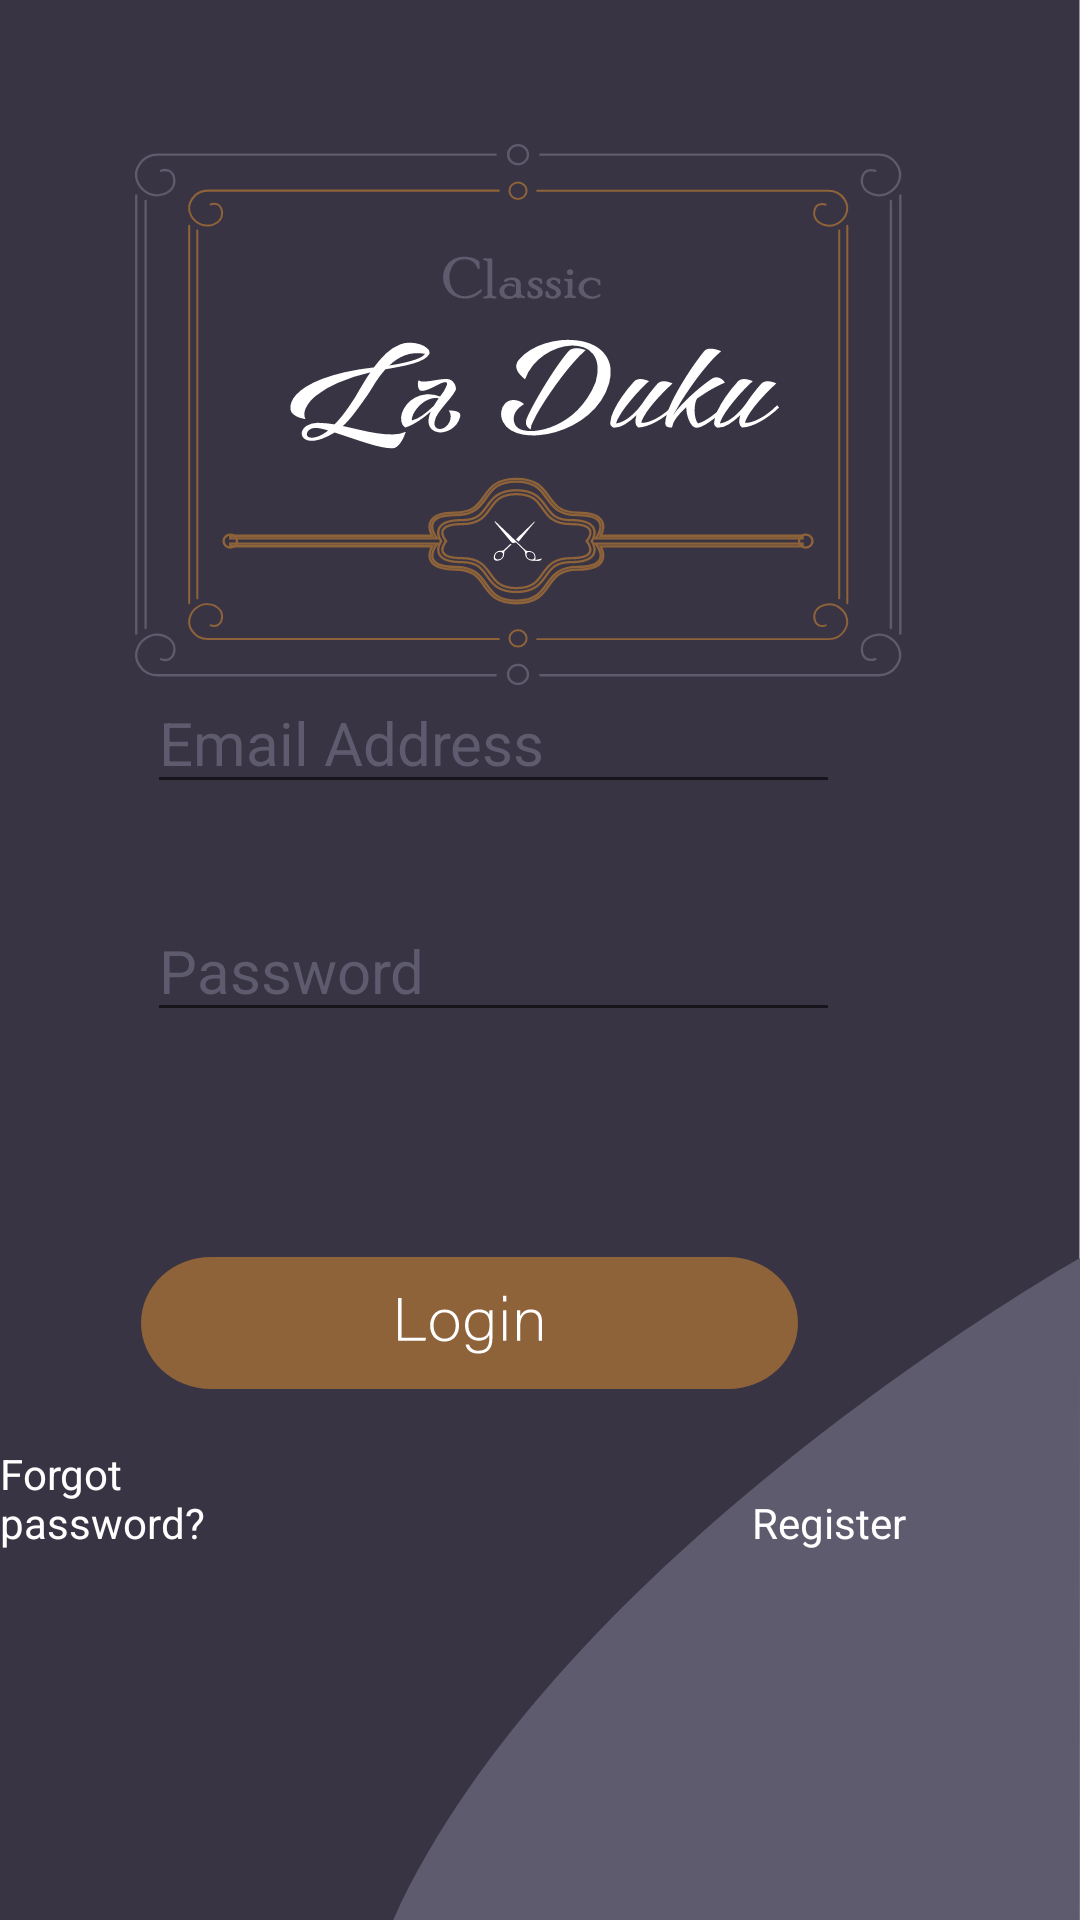

Reconstruct the res/layout file that produces this screen, plus the resources it refers to.
<!-- AndroidManifest.xml: fallback theme Theme.MaterialComponents.DayNight.NoActionBar -->
<!-- res/layout/activity_log_in.xml -->
<?xml version="1.0" encoding="utf-8"?>
<RelativeLayout xmlns:android="http://schemas.android.com/apk/res/android"
    xmlns:app="http://schemas.android.com/apk/res-auto"
    xmlns:tools="http://schemas.android.com/tools"
    android:layout_width="match_parent"
    android:layout_height="match_parent"
    android:background="@drawable/ic_loginpagebackground"
    tools:context=".LogIn">


    <EditText
        android:id="@+id/Email_field"
        android:layout_width="282dp"
        android:layout_height="wrap_content"
        android:layout_alignParentStart="true"
        android:layout_alignParentLeft="true"
        android:layout_alignParentEnd="true"
        android:layout_alignParentRight="true"
        android:layout_alignParentBottom="true"


        android:layout_marginStart="49dp"
        android:layout_marginLeft="49dp"
        android:layout_marginEnd="80dp"
        android:layout_marginRight="80dp"
        android:layout_marginBottom="372dp"
        android:ems="10"
        android:hint="@string/email_address"
        android:inputType="textEmailAddress"
        android:textColorHint="@color/text_color"
        android:textSize="20sp"
        android:autofillHints="" />

    <EditText
        android:id="@+id/passwprd"
        android:layout_width="282dp"
        android:layout_height="wrap_content"
        android:layout_alignParentStart="true"
        android:layout_alignParentLeft="true"
        android:layout_alignParentEnd="true"
        android:layout_alignParentRight="true"
        android:layout_alignParentBottom="true"
        android:layout_marginStart="49dp"
        android:layout_marginLeft="49dp"
        android:layout_marginEnd="80dp"
        android:layout_marginRight="80dp"
        android:layout_marginBottom="296dp"
        android:autofillHints=""
        android:ems="10"
        android:hint="@string/password"
        android:inputType="textPassword"
        android:textColorHint="@color/text_color"
        android:textSize="20sp" />

    <ImageButton
        android:id="@+id/singIn"
        android:layout_width="219dp"
        android:layout_height="44dp"
        android:layout_alignParentEnd="true"

        android:layout_alignParentRight="true"
        android:layout_alignParentBottom="true"
        android:layout_marginEnd="94dp"
        android:layout_marginRight="94dp"
        android:layout_marginBottom="177dp"
        android:background="@drawable/ic_login_button"
        android:contentDescription="@string/loginbutton" />

    <TextView
        android:id="@+id/forgotPassword"
        android:layout_width="wrap_content"
        android:layout_height="wrap_content"
        android:layout_alignParentEnd="true"
        android:layout_alignParentRight="true"
        android:layout_alignParentBottom="true"
        android:layout_marginEnd="264dp"
        android:layout_marginRight="264dp"
        android:layout_marginBottom="123dp"
        android:text="@string/forgot_password"
        android:textColor="@color/white"
        android:textSize="14sp" />

    <TextView
        android:id="@+id/register"
        android:layout_width="wrap_content"
        android:layout_height="wrap_content"
        android:layout_alignParentEnd="true"
        android:layout_alignParentRight="true"
        android:layout_alignParentBottom="true"
        android:layout_marginEnd="58dp"
        android:layout_marginRight="58dp"
        android:layout_marginBottom="123dp"
        android:text="@string/register"
        android:textColor="@color/white"
        android:textSize="14sp" />

</RelativeLayout>
<!-- resources referenced by this layout -->
<resources>
  <color name="text_color">#5D5B6D</color>
  <color name="white">#FFFFFFFF</color>
  <!-- drawable ic_login_button (drawable) -->
  <vector xmlns:android="http://schemas.android.com/apk/res/android"
      android:width="252.63dp"
      android:height="53.95dp"
      android:viewportWidth="252.63"
      android:viewportHeight="53.95">
    <path
        android:pathData="M26.97,0L225.66,0A26.97,26.97 0,0 1,252.63 26.97L252.63,26.98A26.97,26.97 0,0 1,225.66 53.95L26.97,53.95A26.97,26.97 0,0 1,0 26.98L0,26.97A26.97,26.97 0,0 1,26.97 0z"
        android:fillColor="#8e633a"/>
    <path
        android:pathData="M98.85,16.73h1.35V33h9.4l-0.25,1.25H98.85Z"
        android:fillColor="#fff"/>
    <path
        android:pathData="M122.3,28c0,3.47 -1.92,6.57 -5.65,6.57 -3.37,0 -5.47,-2.77 -5.47,-6.55 0,-3.57 2,-6.55 5.6,-6.55C120.1,21.42 122.3,24 122.3,28ZM112.5,28c0,3 1.6,5.38 4.25,5.38S121,31.12 121,28c0,-2.95 -1.5,-5.37 -4.28,-5.37S112.5,25 112.5,28Z"
        android:fillColor="#fff"/>
    <path
        android:pathData="M135.12,33.37c0,4 -1.77,6.1 -5.39,6.1 -3.25,0 -4.6,-1.82 -4.9,-3.72h1.27a3.47,3.47 0,0 0,3.68 2.55c3.25,0 4.15,-2.1 4.15,-5.28v-1.3c-0.68,1.63 -1.9,2.5 -4.18,2.5 -2.92,0 -5.17,-2.37 -5.17,-6.25 0,-4.2 2.4,-6.55 5.35,-6.55 2.55,0 3.65,1.2 4,2.2 0,-0.72 0,-1.6 0.07,-1.9h1.17c0,0.45 0,2.43 0,3.63ZM125.9,27.92c0,3 1.58,5.13 4,5.13C133,33.05 134,31 134,27.72s-1,-5.12 -4,-5.12S125.9,25.07 125.9,27.92Z"
        android:fillColor="#fff"/>
    <path
        android:pathData="M139.23,15.8h1.25v2.43h-1.25ZM139.23,21.72h1.25v12.5h-1.25Z"
        android:fillColor="#fff"/>
    <path
        android:pathData="M144.58,24.87c0,-1.1 0,-2.15 0,-3.15h1.23c0.05,0.41 0.07,2 0.05,2.38A4.08,4.08 0,0 1,150 21.42c2.22,0 4.19,1.25 4.19,4.7v8.1h-1.25v-7.9c0,-2.22 -0.92,-3.67 -3.09,-3.67 -3,0 -4,2.47 -4,5.2v6.37h-1.25Z"
        android:fillColor="#fff"/>
  </vector>
  <!-- drawable ic_loginpagebackground: vector/xml drawable (drawable, 26313 chars, omitted) -->
  <string name="email_address">Email Address</string>
  <string name="forgot_password">Forgot password?</string>
  <string name="loginbutton">LoginButton</string>
  <string name="password">Password</string>
  <string name="register">Register</string>
</resources>
